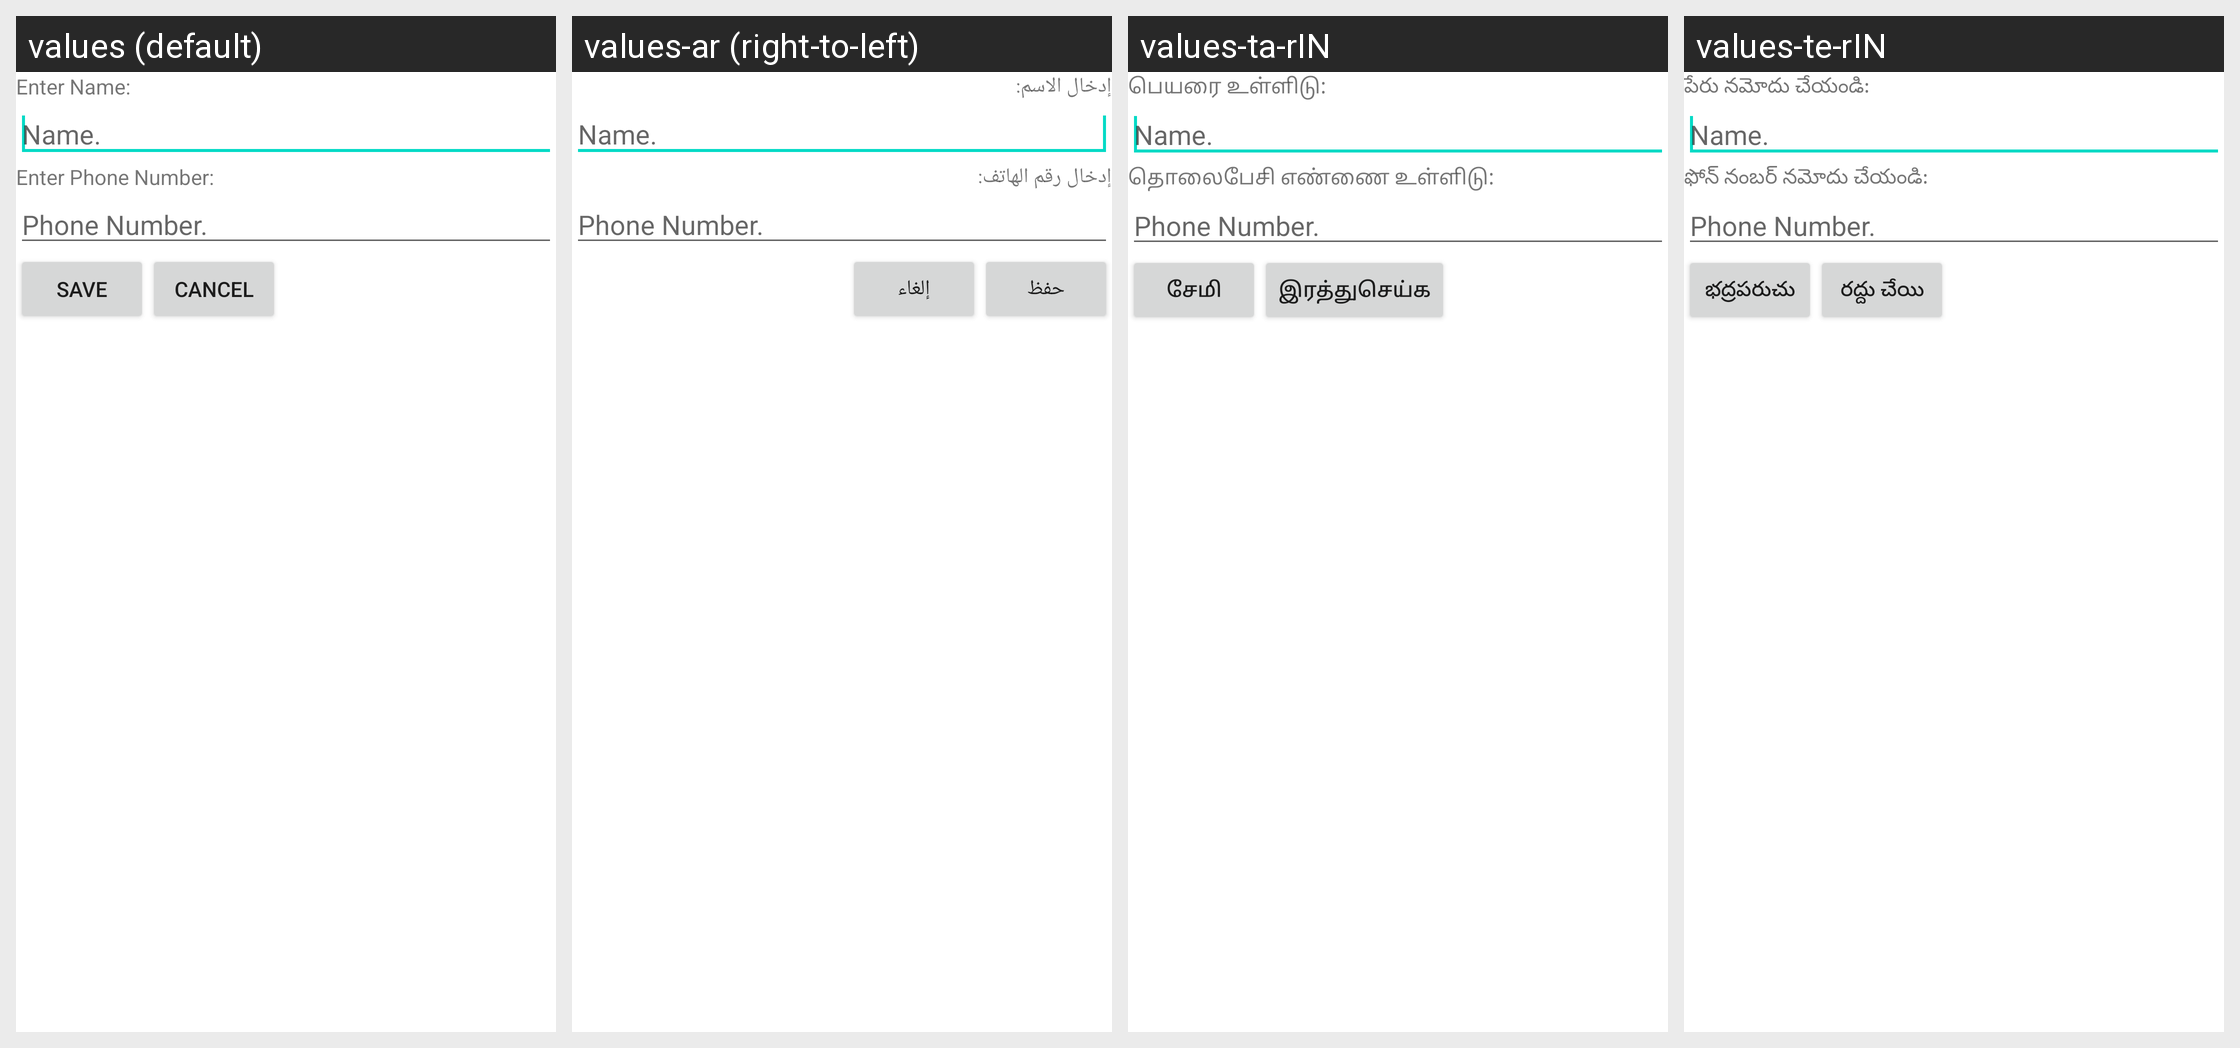

Translations of the strings shown on this Android screen, per locale in the grid:
Android screen res/layout/contact_screen.xml rendered under 4 locales, left to right: values (default), values-ar (right-to-left), values-ta-rIN, values-te-rIN. Device: Nexus 5 (rendered at 1080×1920; each locale shown at half size, 540×960, under a caption strip naming it); theme Theme.MaterialComponents.DayNight.NoActionBar.
Other locales in the repository, not shown: values-bn-rIN, values-de, values-es, values-es-rUS, values-hi, values-in, values-mr-rIN, values-pt, values-ru, values-th, values-tl, values-tr, values-vi, values-zh-rCN, values-zh-rHK.
Strings drawn on this screen, with the default value and each locale's value (text and hints the layout hard-codes, and strings that could not be matched under every locale, appear in the picture but are not listed):

enterName
  values: Enter Name:
  values-ar: إدخال الاسم:
  values-ta-rIN: பெயரை உள்ளிடு:
  values-te-rIN: పేరు నమోదు చేయండి:

enterNumber
  values: Enter Phone Number:
  values-ar: إدخال رقم الهاتف:
  values-ta-rIN: தொலைபேசி எண்ணை உள்ளிடு:
  values-te-rIN: ఫోన్ నంబర్ నమోదు చేయండి:

save
  values: Save
  values-ar: حفظ
  values-ta-rIN: சேமி
  values-te-rIN: భద్రపరుచు

cancel
  values: Cancel
  values-ar: إلغاء
  values-ta-rIN: இரத்துசெய்க
  values-te-rIN: రద్దు చేయి
